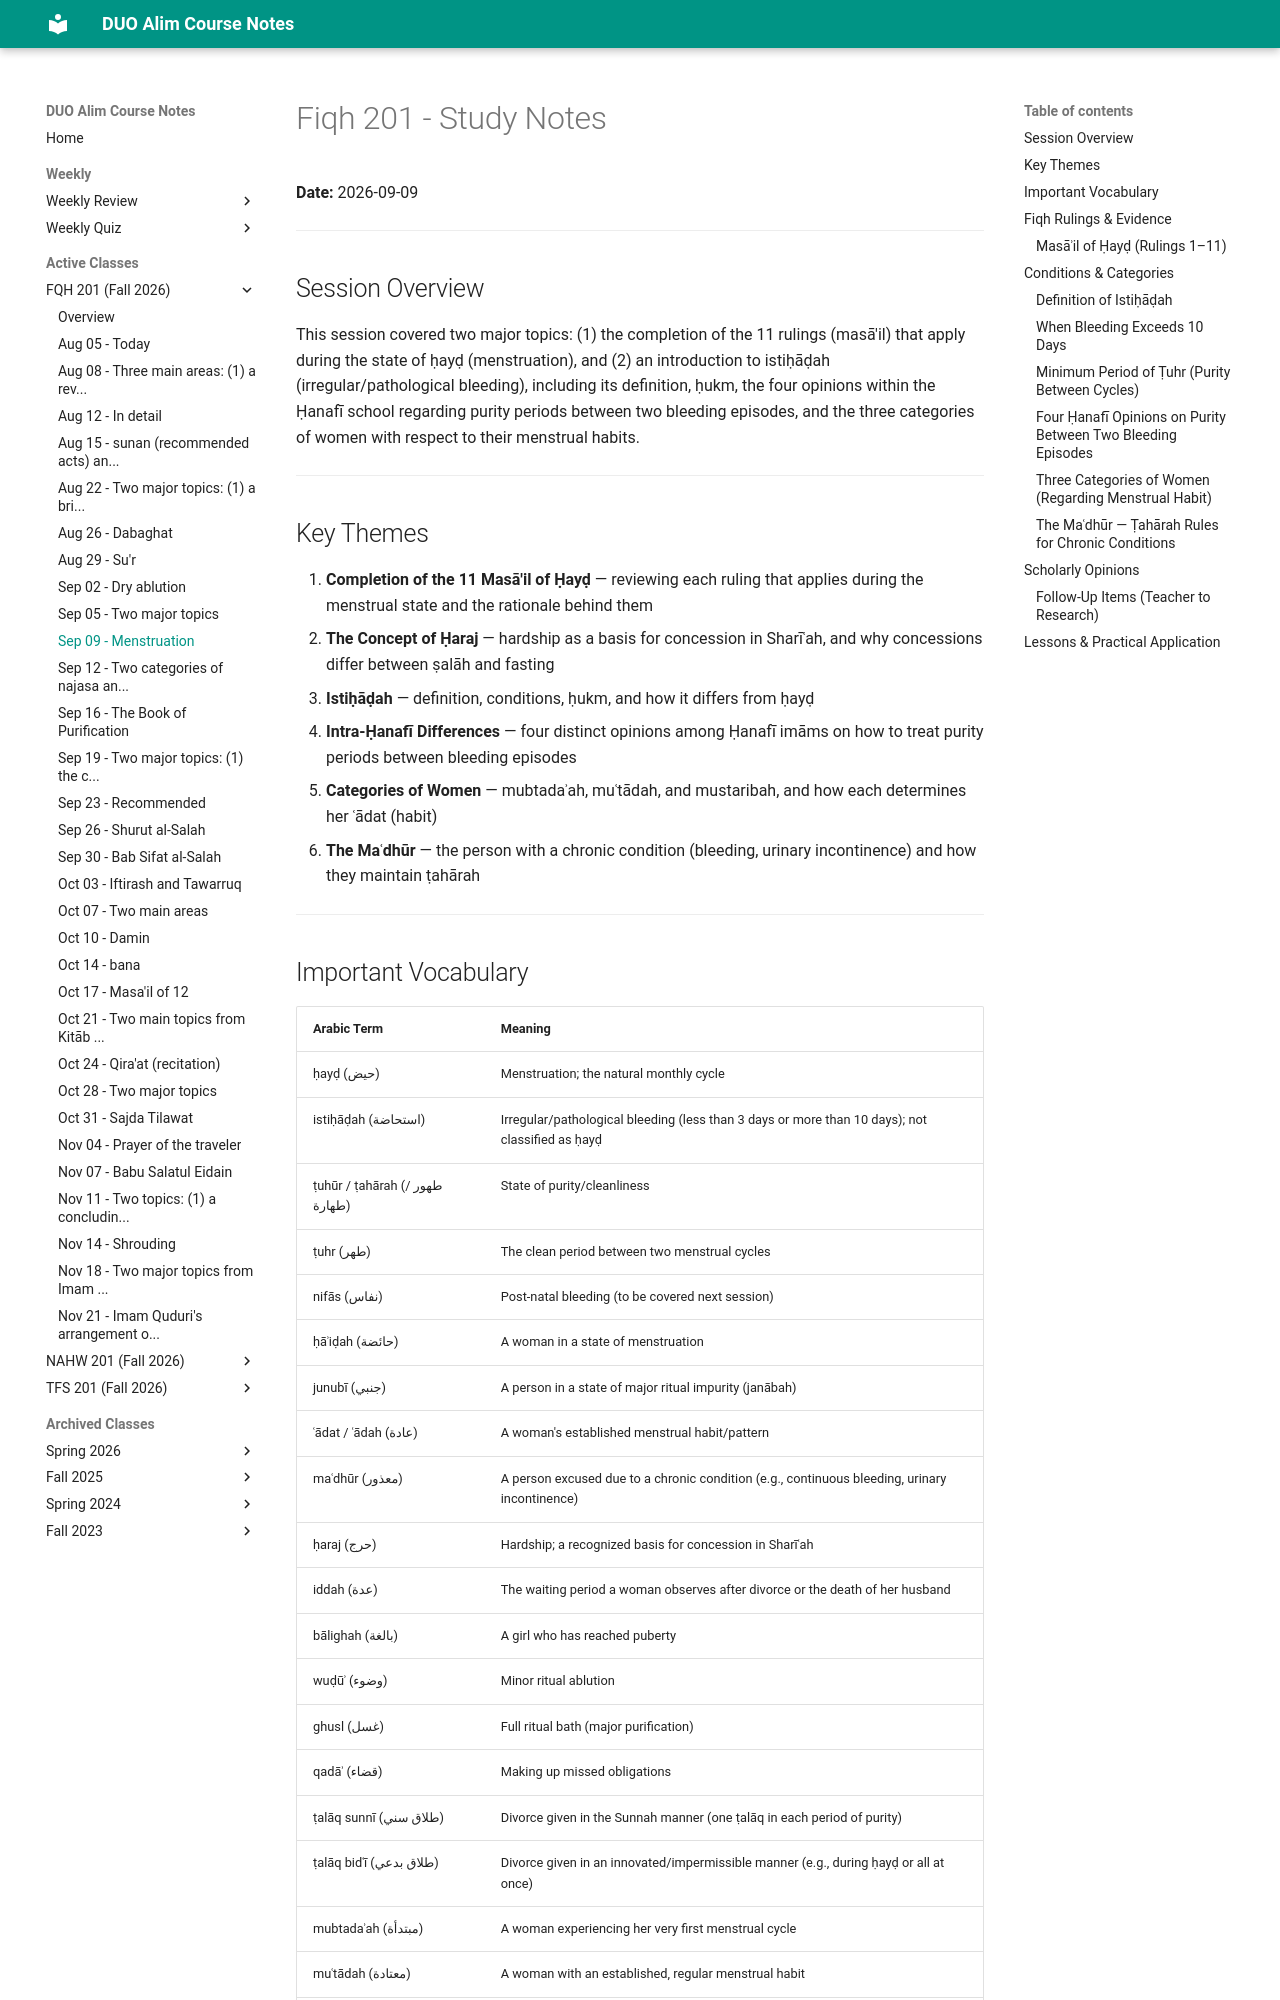

repository: MuhammedHMahmood/duo-alim-course-notes · page: fqh/201/2026-09-09/index.html · generator: mkdocs

# Fiqh 201 - Study Notes
**Date:** 2026-09-09

---

## Session Overview

This session covered two major topics: (1) the completion of the 11 rulings (masā'il) that apply during the state of ḥayḍ (menstruation), and (2) an introduction to istiḥāḍah (irregular/pathological bleeding), including its definition, ḥukm, the four opinions within the Ḥanafī school regarding purity periods between two bleeding episodes, and the three categories of women with respect to their menstrual habits.

---

## Key Themes

1. **Completion of the 11 Masā'il of Ḥayḍ** — reviewing each ruling that applies during the menstrual state and the rationale behind them
2. **The Concept of Ḥaraj** — hardship as a basis for concession in Sharīʿah, and why concessions differ between ṣalāh and fasting
3. **Istiḥāḍah** — definition, conditions, ḥukm, and how it differs from ḥayḍ
4. **Intra-Ḥanafī Differences** — four distinct opinions among Ḥanafī imāms on how to treat purity periods between bleeding episodes
5. **Categories of Women** — mubtadaʾah, muʿtādah, and mustaribah, and how each determines her ʿādat (habit)
6. **The Maʿdhūr** — the person with a chronic condition (bleeding, urinary incontinence) and how they maintain ṭahārah

---

## Important Vocabulary

| Arabic Term | Meaning |
|---|---|
| ḥayḍ (حيض) | Menstruation; the natural monthly cycle |
| istiḥāḍah (استحاضة) | Irregular/pathological bleeding (less than 3 days or more than 10 days); not classified as ḥayḍ |
| ṭuhūr / ṭahārah (طهور / طهارة) | State of purity/cleanliness |
| ṭuhr (طهر) | The clean period between two menstrual cycles |
| nifās (نفاس) | Post-natal bleeding (to be covered next session) |
| ḥāʾiḍah (حائضة) | A woman in a state of menstruation |
| junubī (جنبي) | A person in a state of major ritual impurity (janābah) |
| ʿādat / ʿādah (عادة) | A woman's established menstrual habit/pattern |
| maʿdhūr (معذور) | A person excused due to a chronic condition (e.g., continuous bleeding, urinary incontinence) |
| ḥaraj (حرج) | Hardship; a recognized basis for concession in Sharīʿah |
| iddah (عدة) | The waiting period a woman observes after divorce or the death of her husband |
| bālighah (بالغة) | A girl who has reached puberty |
| wuḍūʾ (وضوء) | Minor ritual ablution |
| ghusl (غسل) | Full ritual bath (major purification) |
| qadāʾ (قضاء) | Making up missed obligations |
| ṭalāq sunnī (طلاق سني) | Divorce given in the Sunnah manner (one ṭalāq in each period of purity) |
| ṭalāq bidʿī (طلاق بدعي) | Divorce given in an innovated/impermissible manner (e.g., during ḥayḍ or all at once) |
| mubtadaʾah (مبتدأة) | A woman experiencing her very first menstrual cycle |
| muʿtādah (معتادة) | A woman with an established, regular menstrual habit |
| mustaribah (مستريبة) | A woman whose menstrual habit changes frequently |
| ṭawāf (طواف) | Circumambulation of the Kaʿbah |
| ṭawāf al-ziyārah (طواف الزيارة) | The obligatory ṭawāf of Ḥajj (a rukn; cannot be replaced by dam alone) |
| ṭawāf al-qudūm (طواف القدوم) | The arrival ṭawāf (not a rukn; skipping it does not invalidate Ḥajj) |
| dam (دم) | A compensatory sacrifice slaughtered in or near Makkah |
| masalla (مصلى) | A designated prayer space that does not carry the full ḥukm of a masjid |
| waqf (وقف) | Islamic endowment; once land is declared waqf for a masjid, it cannot be repurposed |
| rukn (ركن) | An essential pillar of an act of worship whose omission invalidates the act |
| Kitāb al-Ḥudūrī | The primary Ḥanafī fiqh text being studied in this course |

---

## Fiqh Rulings & Evidence
